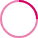
t = 0.00 s
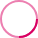
t = 0.25 s
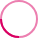
t = 0.50 s
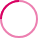
t = 0.75 s

The animated SVG that drew these frames (rendered in a browser with its animation timeline set to each time). Animation: 1 SMIL element (animateTransform=1); one cycle of 1.00 s, repeats indefinitely.

<svg width="38" height="38" xmlns="http://www.w3.org/2000/svg" stroke="#d90062"><g transform="translate(1 1)" stroke-width="2" fill="none" fill-rule="evenodd"><circle stroke-opacity=".5" cx="18" cy="18" r="18"/><path d="M36 18c0-9.94-8.06-18-18-18"><animateTransform attributeName="transform" type="rotate" from="0 18 18" to="360 18 18" dur="1s" repeatCount="indefinite"/></path></g></svg>
